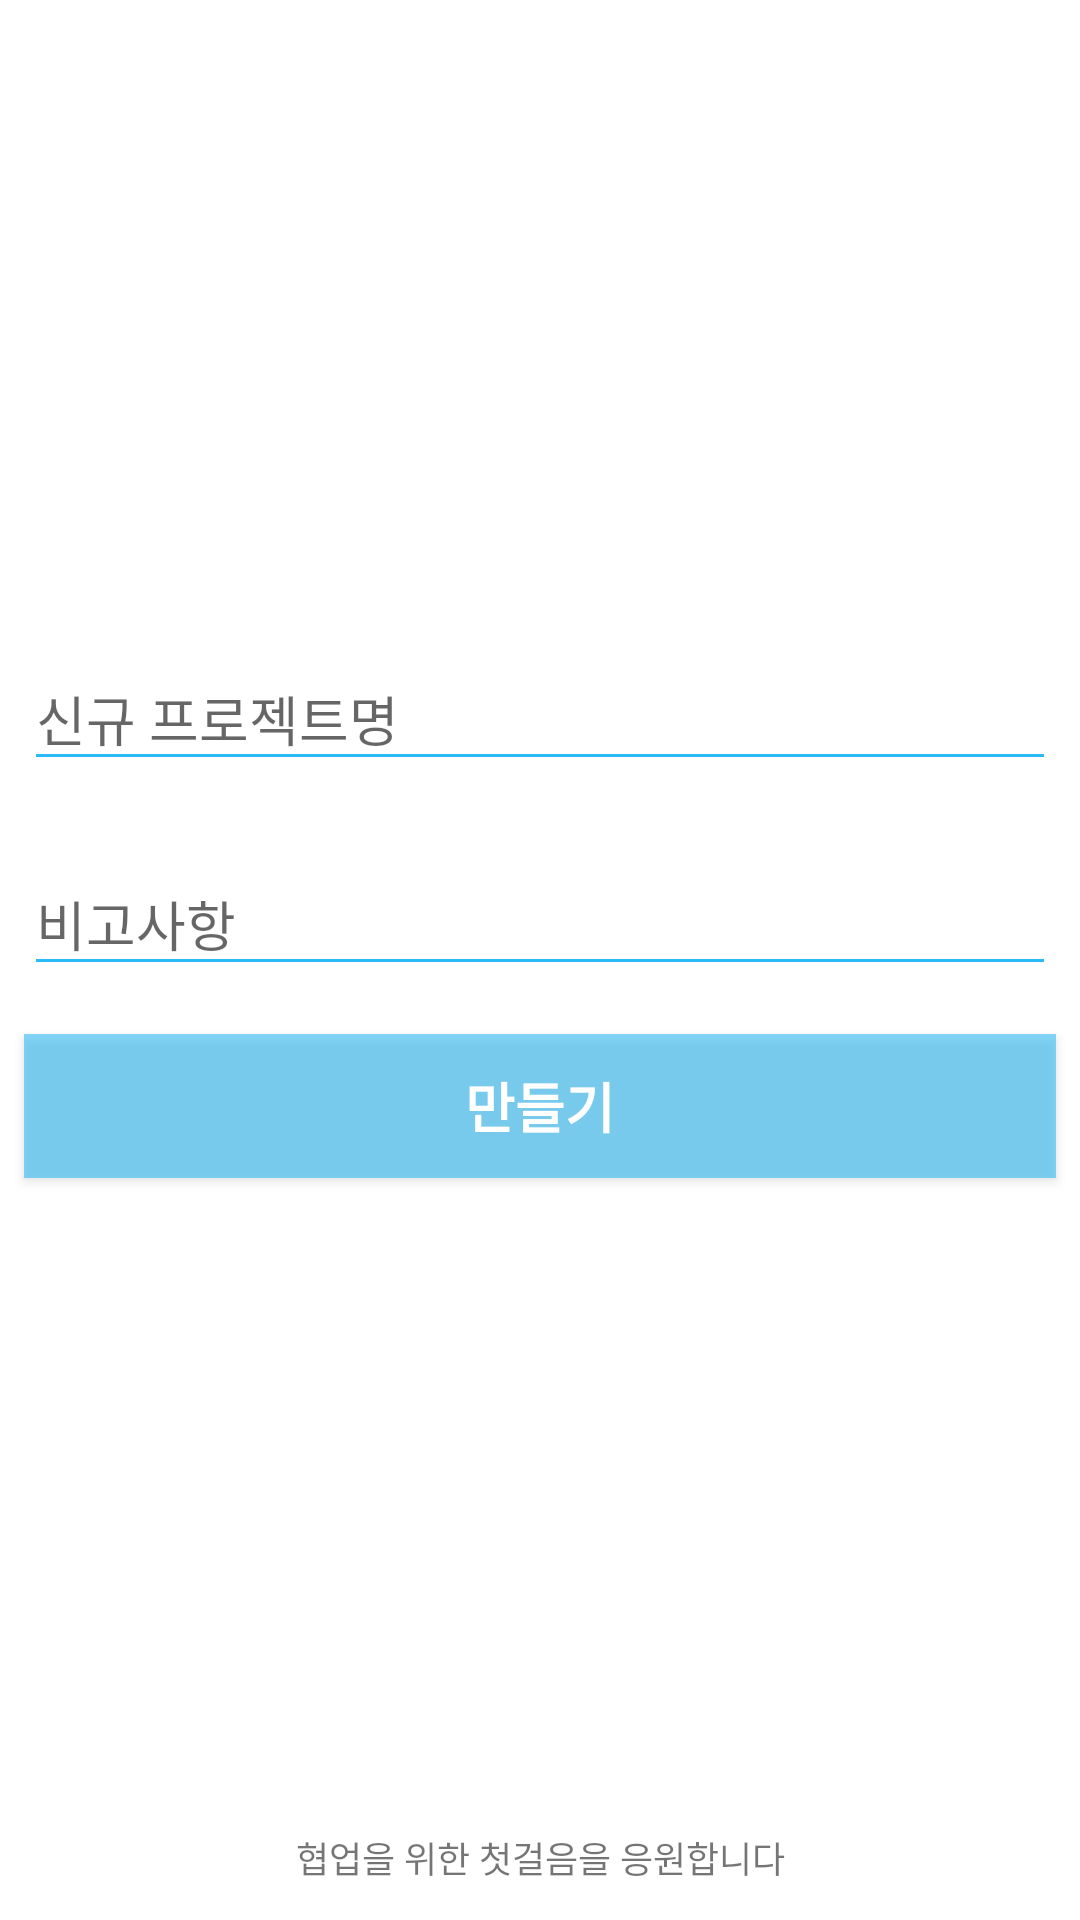

Produce the Android XML layout that renders to this screen, including the resource entries it uses.
<!-- AndroidManifest.xml: application theme AppTheme -->
<!-- res/layout/fragment_project_new.xml -->
<?xml version="1.0" encoding="utf-8"?>
<android.support.constraint.ConstraintLayout xmlns:android="http://schemas.android.com/apk/res/android"
    xmlns:app="http://schemas.android.com/apk/res-auto"
    xmlns:tools="http://schemas.android.com/tools"
    android:layout_width="match_parent"
    android:layout_height="match_parent"
    android:background="@android:color/white">

    <ImageView
        android:id="@+id/imageView"
        android:layout_width="160dp"
        android:layout_height="160dp"
        android:layout_marginEnd="8dp"
        android:layout_marginLeft="8dp"
        android:layout_marginRight="8dp"
        android:layout_marginStart="8dp"
        android:layout_marginTop="32dp"
        android:scaleType="fitXY"
        app:layout_constraintEnd_toEndOf="parent"
        app:layout_constraintStart_toStartOf="parent"
        app:layout_constraintTop_toTopOf="parent"
        app:srcCompat="@drawable/yeti_575808_640" />

    <android.support.design.widget.TextInputLayout
        android:id="@+id/projectNewStep1_editTextLayout_projectName"
        android:layout_width="match_parent"
        android:layout_height="wrap_content"
        android:layout_marginEnd="8dp"
        android:layout_marginLeft="8dp"
        android:layout_marginRight="8dp"
        android:layout_marginStart="8dp"
        android:layout_marginTop="16dp"
        app:layout_constraintEnd_toEndOf="parent"
        app:layout_constraintStart_toStartOf="parent"
        app:layout_constraintTop_toBottomOf="@+id/imageView"
        >
        <android.support.design.widget.TextInputEditText
            android:id="@+id/projectNewStep1_editText_projectName"
            android:layout_width="match_parent"
            android:layout_height="wrap_content"
            android:inputType="text"
            android:maxLength="50"
            android:hint="신규 프로젝트명"/>
    </android.support.design.widget.TextInputLayout>

    <android.support.design.widget.TextInputLayout
        android:id="@+id/projectNewStep1_editTextLayout_projectDec"
        android:layout_width="match_parent"
        android:layout_height="wrap_content"
        android:layout_marginEnd="8dp"
        android:layout_marginLeft="8dp"
        android:layout_marginRight="8dp"
        android:layout_marginStart="8dp"
        android:layout_marginTop="16dp"
        android:ems="10"
        app:layout_constraintEnd_toEndOf="parent"
        app:layout_constraintStart_toStartOf="parent"
        app:layout_constraintTop_toBottomOf="@+id/projectNewStep1_editTextLayout_projectName">
        <android.support.design.widget.TextInputEditText
            android:id="@+id/projectNewStep1_editText_projectDec"
            android:layout_width="match_parent"
            android:layout_height="wrap_content"
            android:maxLength="100"
            android:hint="비고사항"
            />
    </android.support.design.widget.TextInputLayout>

    <Button
        android:id="@+id/projectNewStep1_button_new"
        android:layout_width="match_parent"
        android:layout_height="wrap_content"
        android:layout_marginEnd="8dp"
        android:layout_marginLeft="8dp"
        android:layout_marginRight="8dp"
        android:layout_marginStart="8dp"
        android:layout_marginTop="16dp"
        android:background="@color/colorLogo90"
        android:text="만들기"
        android:textColor="@android:color/white"
        android:textSize="18sp"
        android:textStyle="bold"
        app:layout_constraintEnd_toEndOf="parent"
        app:layout_constraintStart_toStartOf="parent"
        app:layout_constraintTop_toBottomOf="@+id/projectNewStep1_editTextLayout_projectDec" />

    <TextView
        android:id="@+id/textView2"
        android:layout_width="wrap_content"
        android:layout_height="wrap_content"
        android:layout_marginBottom="12dp"
        android:text="@string/new_project_bottom"
        android:textSize="12sp"
        app:layout_constraintBottom_toBottomOf="parent"
        app:layout_constraintEnd_toEndOf="parent"
        app:layout_constraintStart_toStartOf="parent" />

</android.support.constraint.ConstraintLayout>
<!-- resources referenced by this layout -->
<resources>
  <color name="colorLogo90">#902abaf8</color>
  <string name="new_project_bottom">협업을 위한 첫걸음을 응원합니다</string>
  <style name="AppTheme" parent="Theme.AppCompat.Light.NoActionBar">
          
          <item name="colorPrimary">@color/colorPrimary</item>
          <item name="colorPrimaryDark">@color/colorPrimaryDark</item>
          <item name="colorAccent">@color/colorAccent</item>
          
          <item name="colorButtonNormal">@color/colorLogo</item>
          <item name="colorControlNormal">@color/colorLogo</item>
          <item name="colorControlActivated">@color/colorLogo</item>
          <item name="colorControlHighlight">@color/colorLogo</item>
      </style>
  <color name="colorPrimary">#3F51B5</color>
  <color name="colorPrimaryDark">#303F9F</color>
  <color name="colorAccent">#FF4081</color>
  <color name="colorLogo">#2abaf8</color>
</resources>
